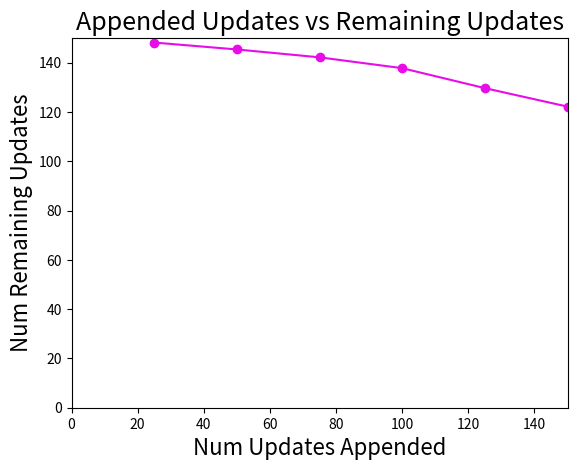

Python code for this plot: (Note: this script raises an exception after producing the figure.)
import matplotlib.pyplot as pplt

input_sizes = [25, 50, 75, 100, 125, 150]
AVG_updates = [148.2, 145.4, 142.2, 137.8, 129.7, 122.2]

pplt.title("Appended Updates vs Remaining Updates", fontsize = 18)
pplt.xlabel("Num Updates Appended", fontsize = 16)
pplt.ylabel("Num Remaining Updates", fontsize = 16)
pplt.plot(input_sizes, AVG_updates, marker = 'o', color = "#e80ce8")
pplt.xlim(0, 150) 
pplt.ylim(0, 150)
pplt.savefig("MKSE_Research/Cuckoo Hashing Sim/Update_Sim/alt_merge_percentage_NUT_150_R_1000.png")
